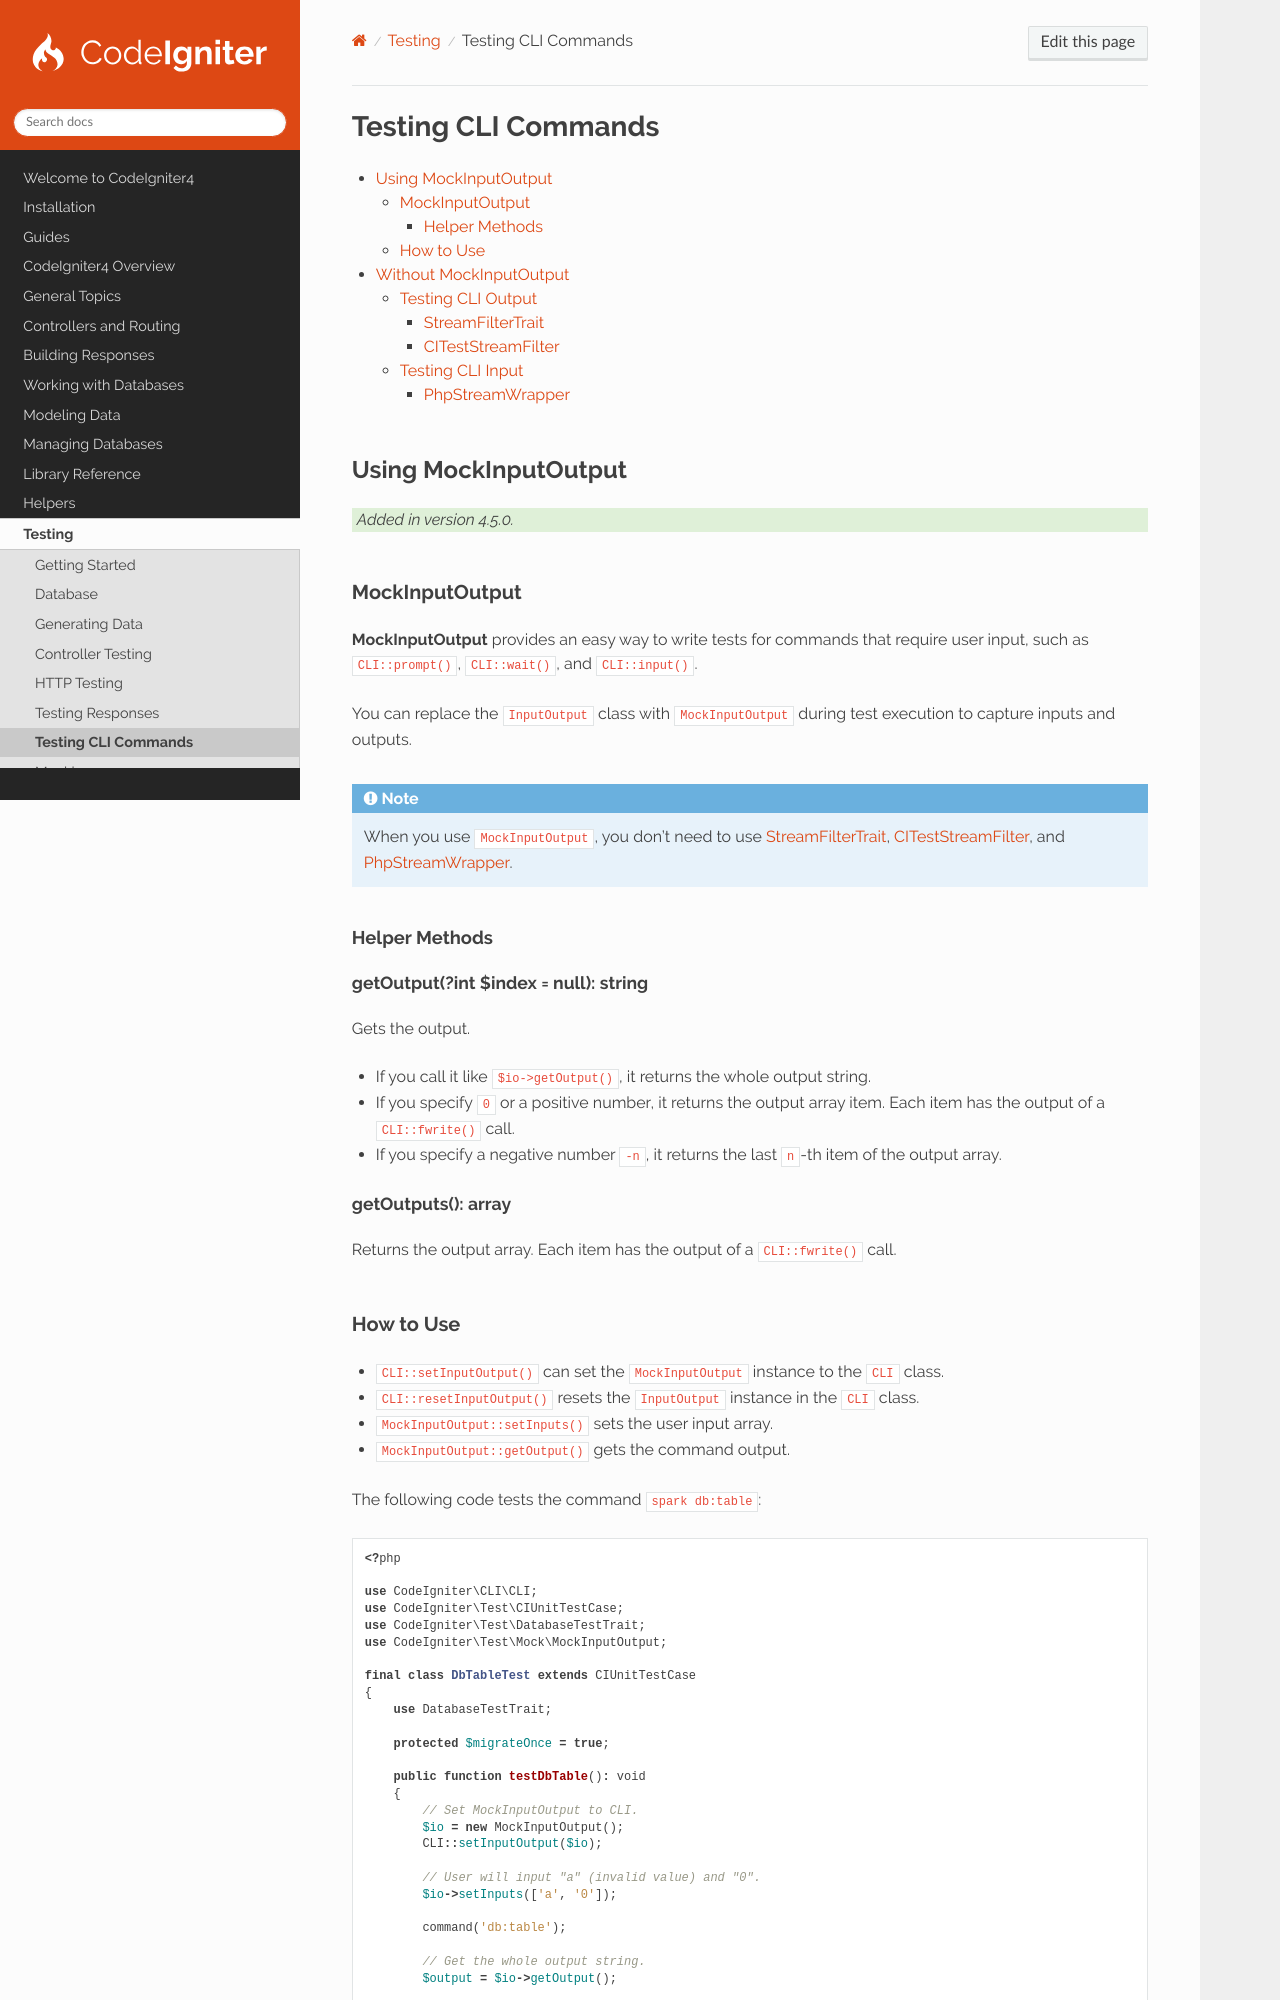

repository: codeigniter4/CodeIgniter4 · page: testing/cli.html · generator: sphinx

####################
Testing CLI Commands
####################

.. contents::
    :local:
    :depth: 3

.. _using-mock-input-output:

*********************
Using MockInputOutput
*********************

.. versionadded:: 4.5.0

MockInputOutput
===============

**MockInputOutput** provides an easy way to write tests for commands that require user input, such as ``CLI::prompt()``,
``CLI::wait()``, and ``CLI::input()``.

You can replace the ``InputOutput`` class with ``MockInputOutput`` during test execution to capture inputs and outputs.

.. note:: When you use ``MockInputOutput``, you don't need to use :ref:`stream-filter-trait`,
    :ref:`ci-test-stream-filter`, and :ref:`php-stream-wrapper`.

Helper Methods
--------------

getOutput(?int $index = null): string
^^^^^^^^^^^^^^^^^^^^^^^^^^^^^^^^^^^^^

Gets the output.

- If you call it like ``$io->getOutput()``, it returns the whole output string.
- If you specify ``0`` or a positive number, it returns the output array item. Each item has the output of a
  ``CLI::fwrite()`` call.
- If you specify a negative number ``-n``, it returns the last ``n``-th item of the output array.

getOutputs(): array
^^^^^^^^^^^^^^^^^^^

Returns the output array. Each item has the output of a ``CLI::fwrite()`` call.

How to Use
==========

- ``CLI::setInputOutput()`` can set the ``MockInputOutput`` instance to the ``CLI`` class.
- ``CLI::resetInputOutput()`` resets the ``InputOutput`` instance in the ``CLI`` class.
- ``MockInputOutput::setInputs()`` sets the user input array.
- ``MockInputOutput::getOutput()`` gets the command output.

The following code tests the command ``spark db:table``:

.. literalinclude:: cli/001.php
